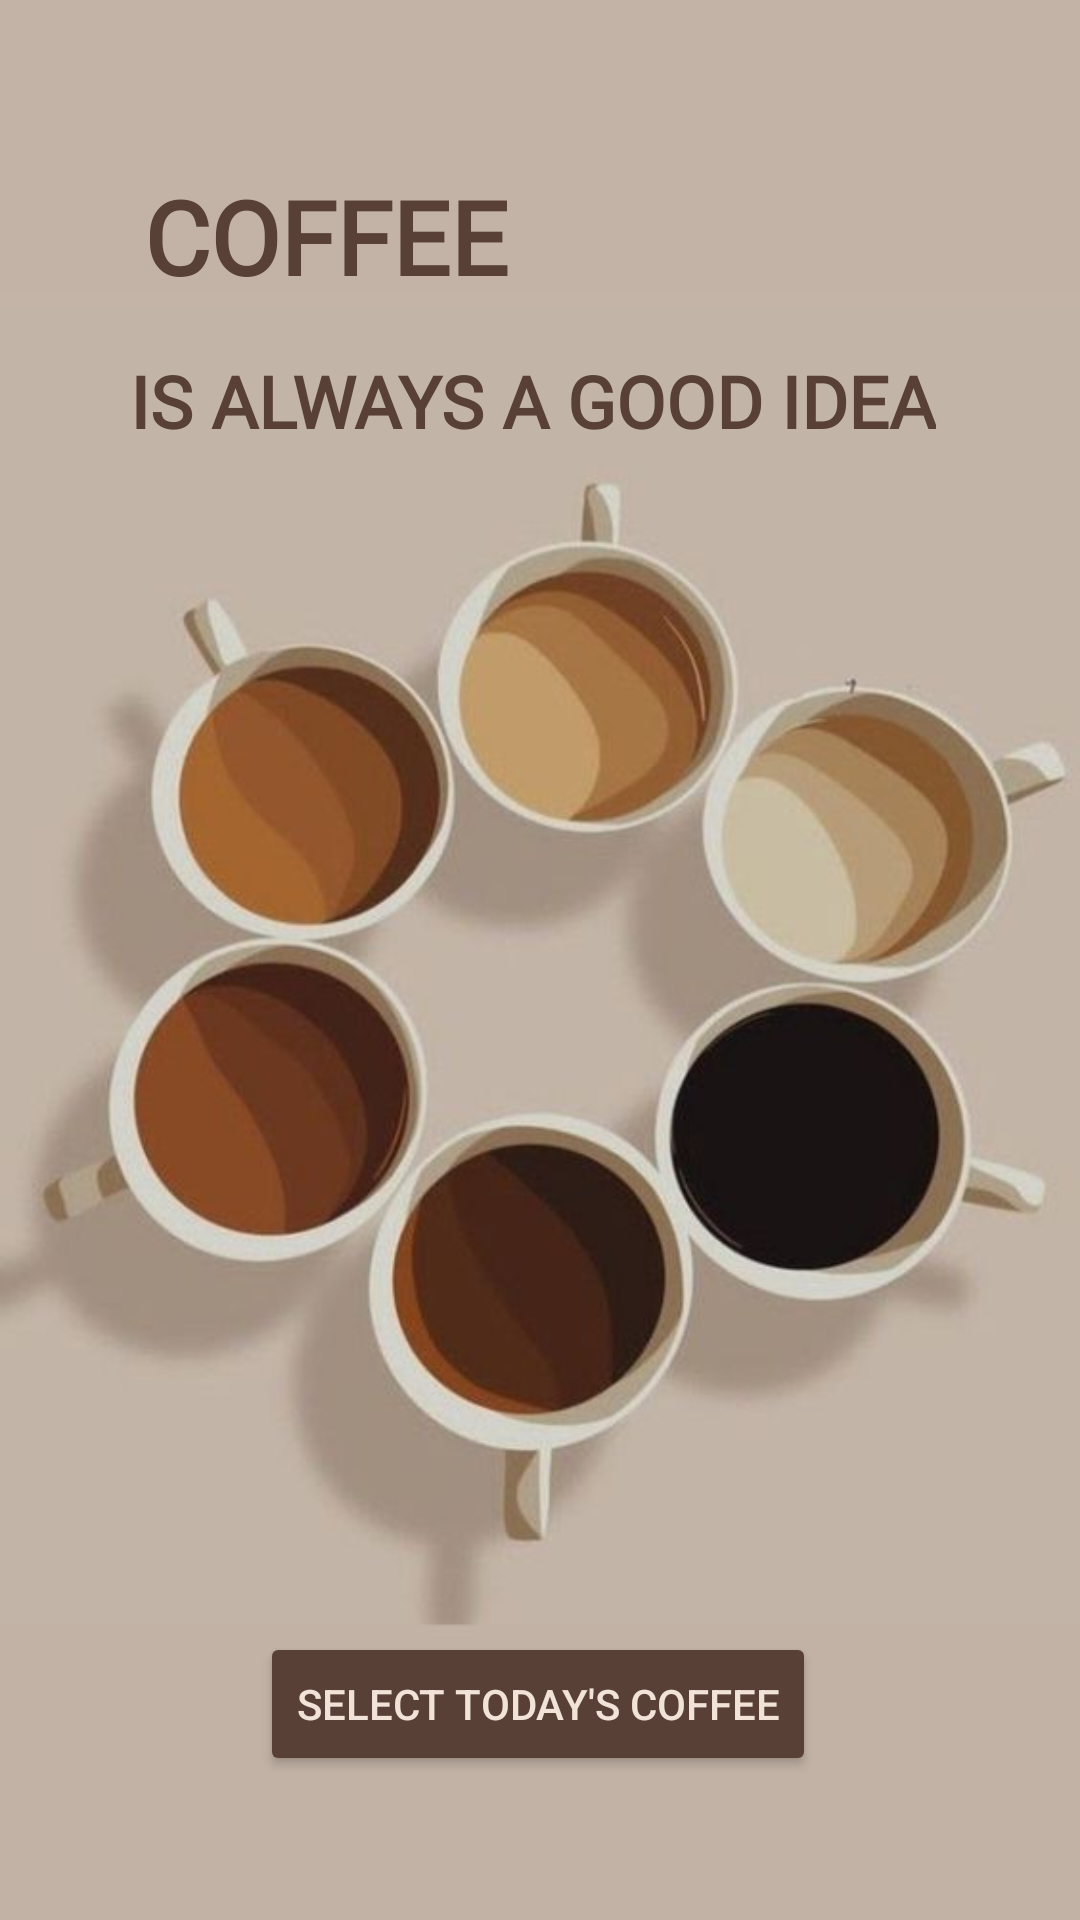

Here is an Android app screen rendered from its layout file. Give the layout XML and the strings, colors and styles it references.
<!-- AndroidManifest.xml: application theme Theme.DailyCoffeeApp -->
<!-- res/layout/fragment_homepage.xml -->
<?xml version="1.0" encoding="utf-8"?>
<androidx.constraintlayout.widget.ConstraintLayout xmlns:android="http://schemas.android.com/apk/res/android"
    xmlns:app="http://schemas.android.com/apk/res-auto"
    xmlns:tools="http://schemas.android.com/tools"

    android:layout_width="match_parent"
    android:layout_height="match_parent"
    android:background="@color/homepageBackgroundColor"
    tools:context=".MainActivity">

    <ImageView
        android:id="@+id/imageView2"
        android:layout_width="wrap_content"
        android:layout_height="wrap_content"
        app:layout_constraintBottom_toBottomOf="parent"
        app:layout_constraintEnd_toEndOf="parent"
        app:layout_constraintStart_toStartOf="parent"
        app:layout_constraintTop_toTopOf="parent"
        app:srcCompat="@drawable/homepage_bg" />

    <TextView
        android:id="@+id/textView"
        android:layout_width="wrap_content"
        android:layout_height="wrap_content"
        android:layout_marginStart="32dp"
        android:layout_marginTop="56dp"
        android:fontFamily="@font/cormorant_sc"
        android:text="Coffee"
        android:paddingStart="16dp"
        android:paddingEnd="16dp"
        android:textAllCaps="true"
        android:textColor="@color/homepageTextColor"
        android:textSize="34sp"
        android:textStyle="bold"
        app:layout_constraintStart_toStartOf="parent"
        app:layout_constraintTop_toTopOf="parent" />

    <TextView
        android:id="@+id/textView2"
        android:layout_width="wrap_content"
        android:layout_height="wrap_content"
        android:layout_marginTop="16dp"
        android:layout_marginEnd="32dp"
        android:fontFamily="@font/cormorant_sc"
        android:text="is always a good idea"
        android:paddingStart="16dp"
        android:paddingEnd="16dp"
        android:textAllCaps="true"
        android:textColor="@color/homepageTextColor"
        android:textSize="24sp"
        android:textStyle="bold"
        app:layout_constraintEnd_toEndOf="parent"
        app:layout_constraintTop_toBottomOf="@+id/textView" />

    <Button
        android:id="@+id/homepageButton"
        android:layout_width="wrap_content"
        android:layout_height="wrap_content"
        android:layout_marginBottom="48dp"
        android:backgroundTint="@color/homepageButtonColor"
        android:text="@string/homepage_button_text"
        android:textColor="@color/homepageButtonTextColor"
        app:layout_constraintBottom_toBottomOf="@+id/imageView2"
        app:layout_constraintEnd_toEndOf="parent"
        app:layout_constraintHorizontal_bias="0.497"
        app:layout_constraintStart_toStartOf="parent" />

</androidx.constraintlayout.widget.ConstraintLayout>
<!-- resources referenced by this layout -->
<resources>
  <color name="homepageBackgroundColor">#C2B2A5</color>
  <color name="homepageButtonColor">#584036</color>
  <color name="homepageButtonTextColor">#F2E3D8</color>
  <color name="homepageTextColor">#584036</color>
  <!-- drawable homepage_bg: jpg bitmap (drawable, 26195 bytes) -->
  <string name="homepage_button_text">SELECT TODAY\'S COFFEE</string>
  <style name="Theme.DailyCoffeeApp" parent="Base.Theme.DailyCoffeeApp" />
  <style name="Base.Theme.DailyCoffeeApp" parent="Theme.Material3.DayNight.NoActionBar">
          
          
      </style>
</resources>
